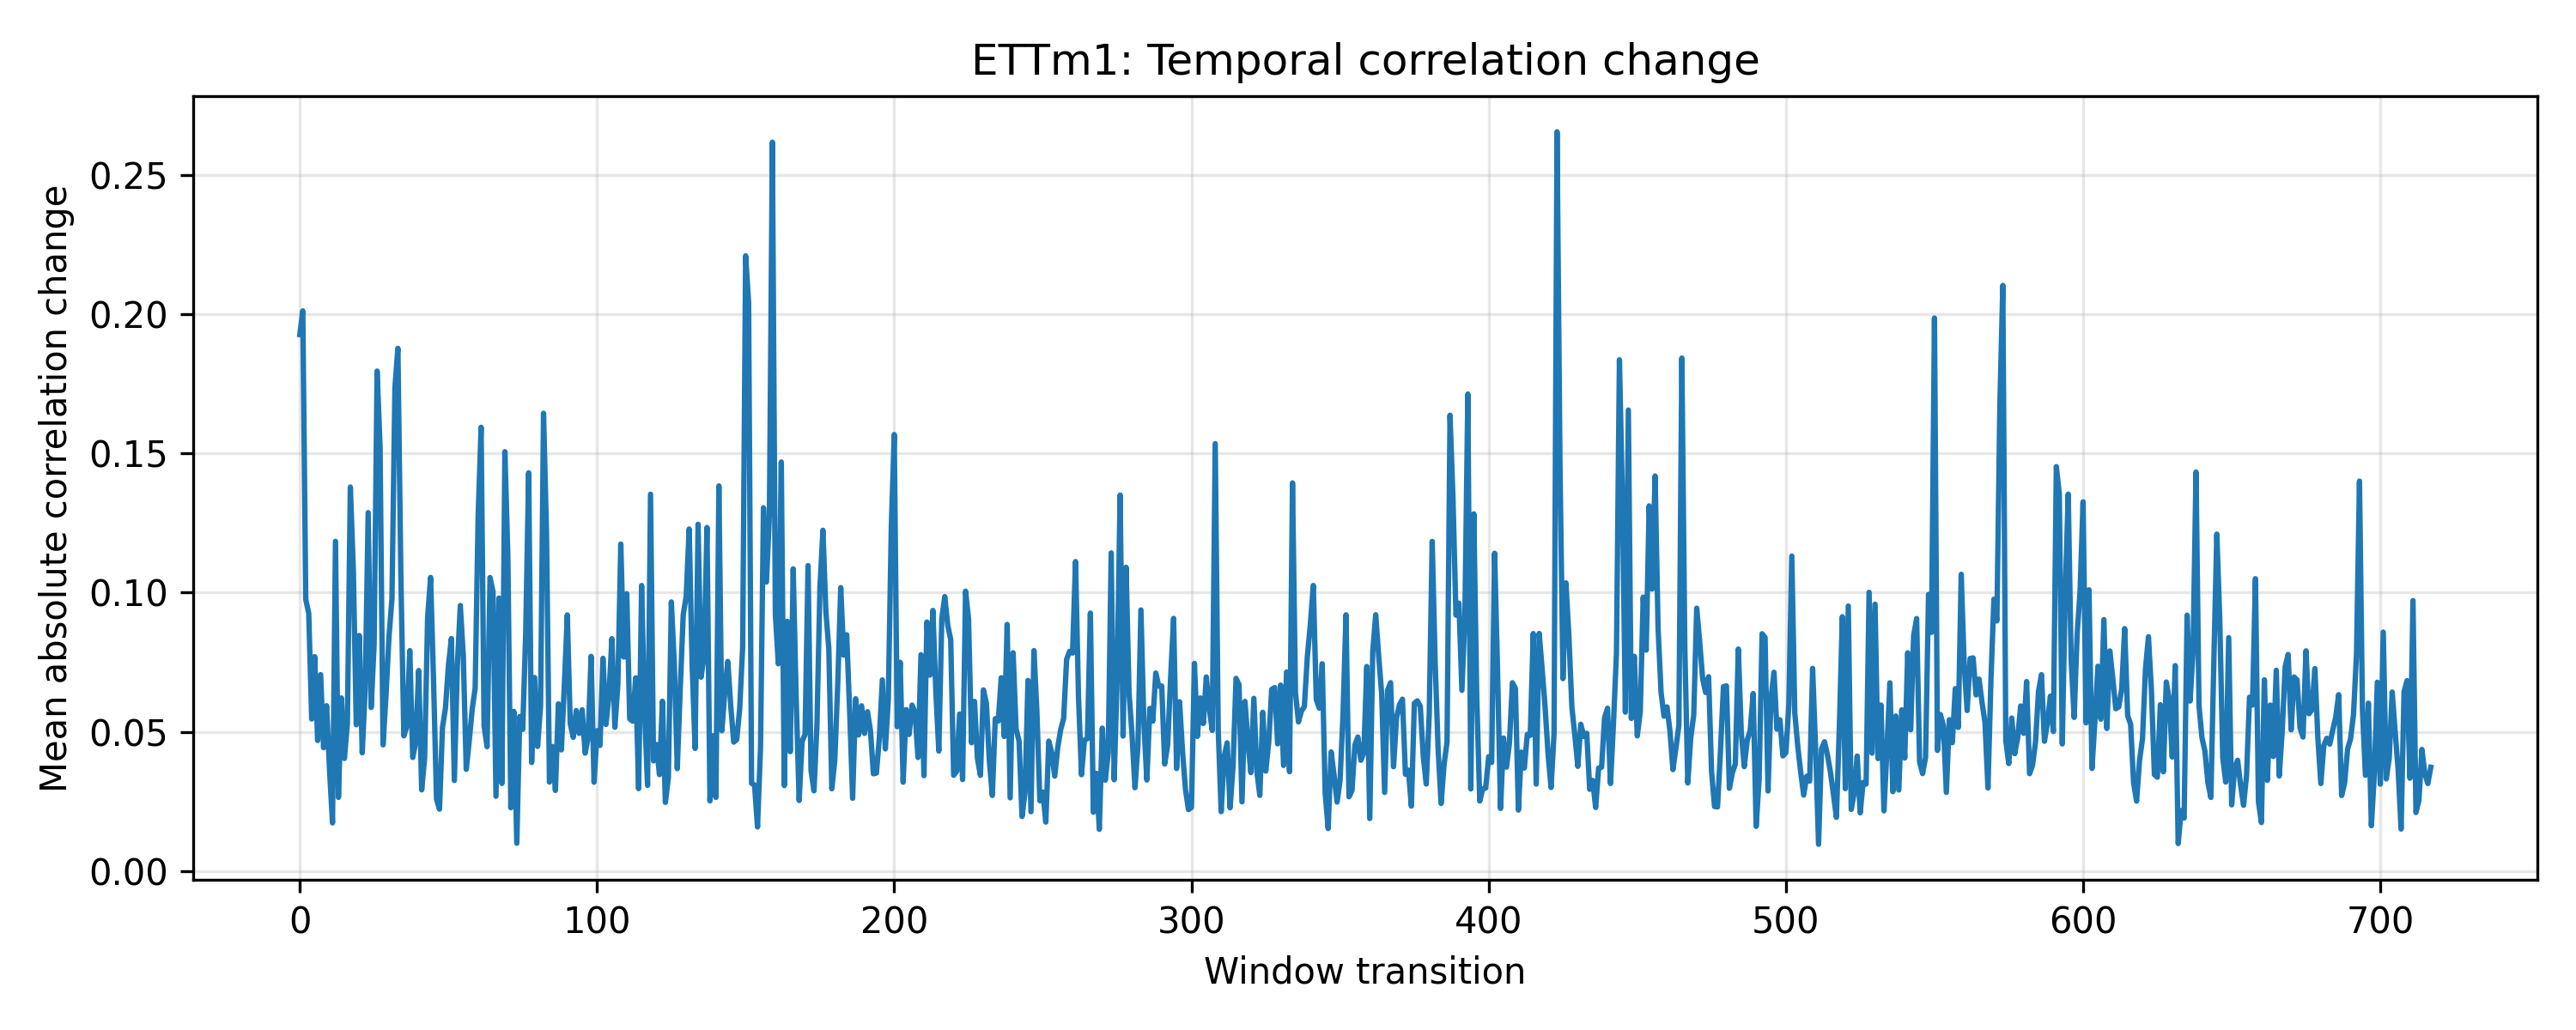

Data behind this chart, as committed beside it:
window_transition, mean_absolute_change
0, 0.1927
1, 0.2013
2, 0.09753
3, 0.0926
4, 0.05456
5, 0.07699
6, 0.04684
7, 0.07053
8, 0.04427
9, 0.05935
10, 0.03621
11, 0.01723
12, 0.1184
13, 0.02639
14, 0.06214
15, 0.04039
16, 0.05307
17, 0.138
18, 0.1084
19, 0.05251
20, 0.0846
21, 0.04242
22, 0.06555
23, 0.1288
24, 0.05869
25, 0.08137
26, 0.1796
27, 0.1523
28, 0.04528
29, 0.06306
30, 0.08412
31, 0.0978
32, 0.1738
33, 0.1878
34, 0.1058
35, 0.04852
36, 0.05186
37, 0.07916
38, 0.04075
39, 0.04632
40, 0.072
41, 0.0291
42, 0.0407
43, 0.09111
44, 0.1055
45, 0.06819
46, 0.02572
47, 0.02217
48, 0.05153
49, 0.0585
50, 0.07383
51, 0.08349
52, 0.03249
53, 0.07368
54, 0.09537
55, 0.07731
56, 0.0365
57, 0.04671
58, 0.05814
59, 0.0657
... 658 more rows
